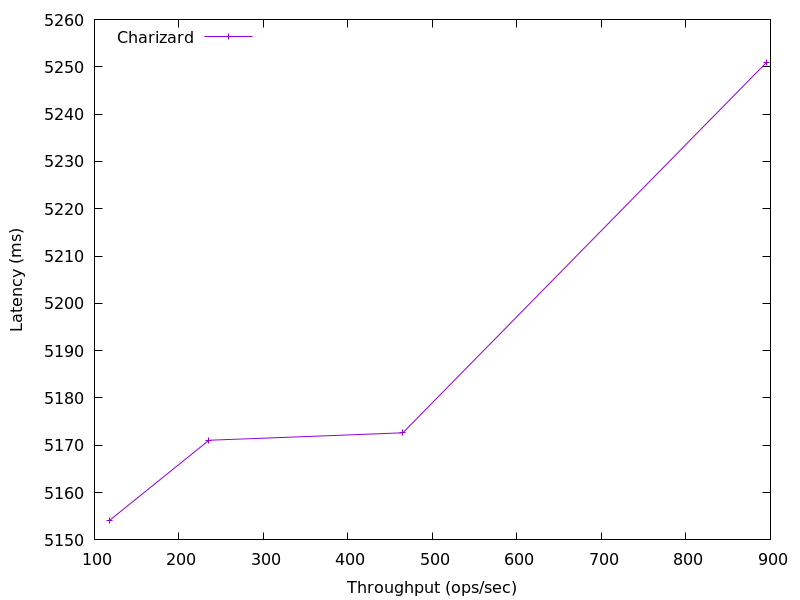

The file beside this chart, header and first rows:
894.9936930214258, 5250.865152
465, 5173
235.5, 5171
117.9, 5154
